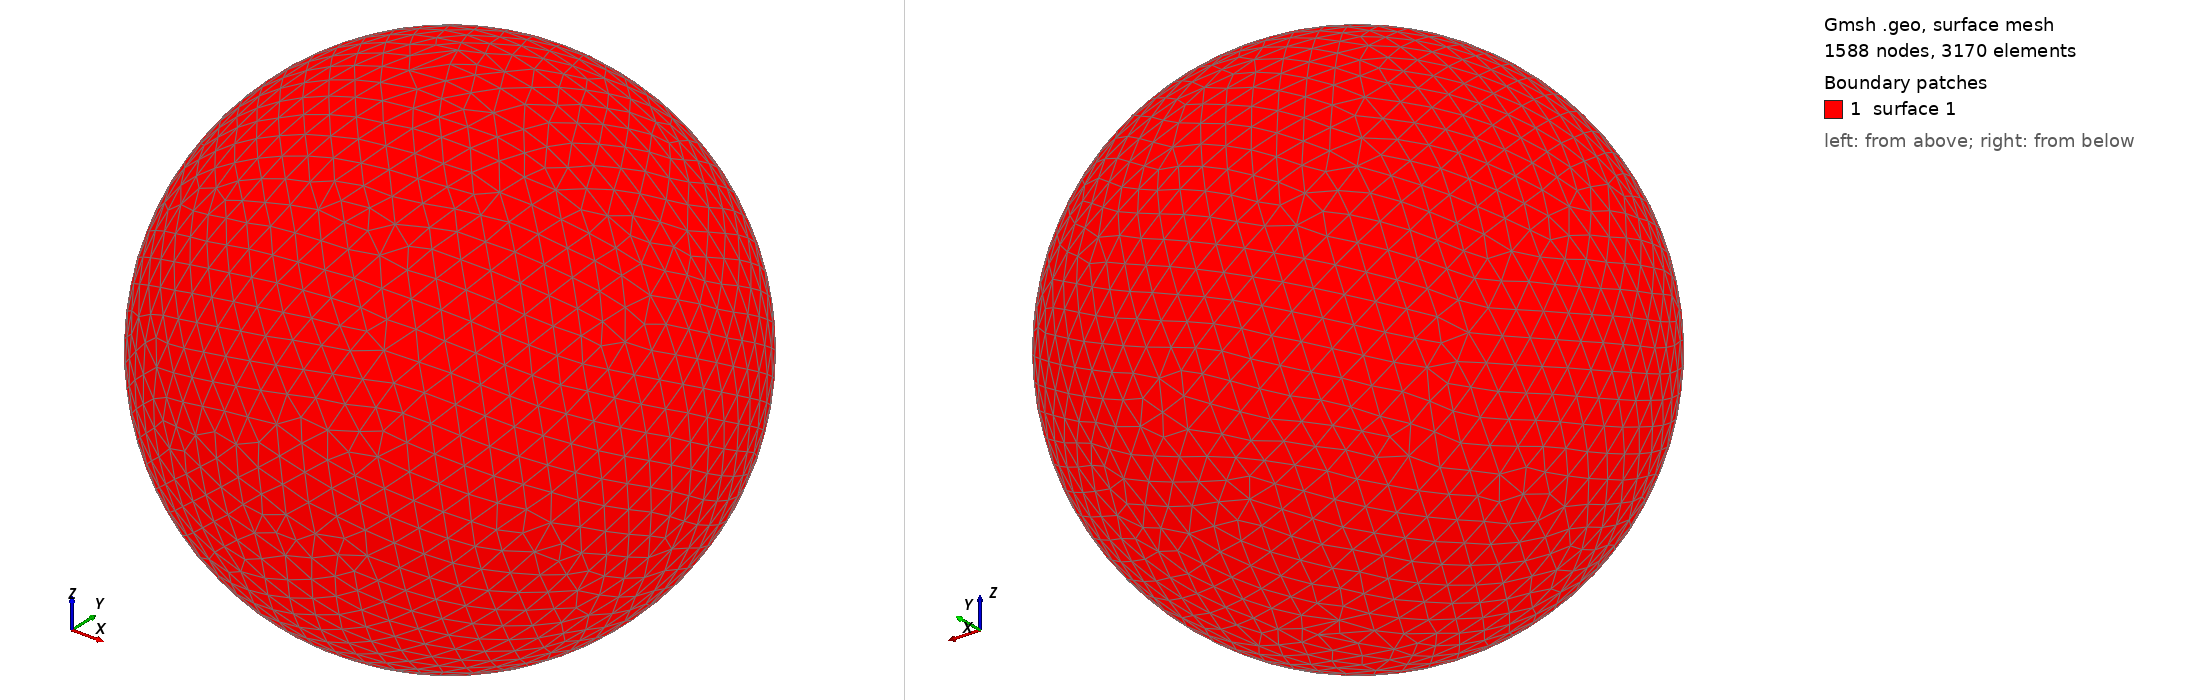

Gmsh geometry script, surface-meshed: 1588 nodes, 3170 surface elements. Boundary patches (legend numbers): 1 surface 1. Left view from above one corner, right view from below the opposite corner. The script declares no physical surfaces, so the legend lists its geometric surfaces. The drawing asked Gmsh for element sizes between 1% and 20% of the model's largest extent; the script's own settings can give other sizes.

=== shot0644.geo (drawn) ===
SetFactory("OpenCASCADE");
Point(1) = {0,0,0,0};
Sphere(1) = {0,0,0,0.00678700};
MeshSize{ PointsOf{ Surface{:}; } } = 0.000678700;
Mesh.ElementOrder=1;
Mesh.Format=39;
